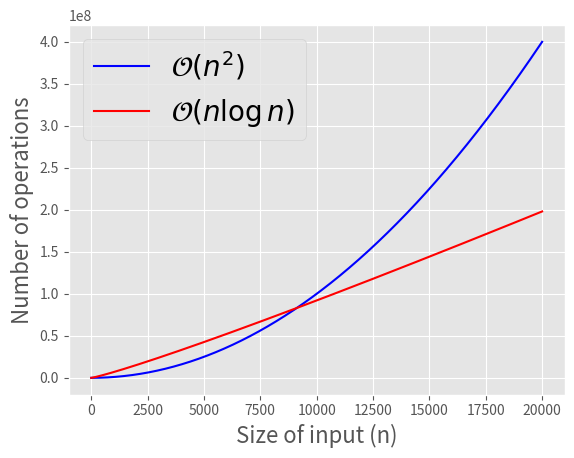

This chart was generated by the following Python code:
!python -m timeit "'x'.join(str(n) for n in range(100))"

#In this example, we use "timeit" again to time the creation of a 
#list of dashes.  May take a few seconds to show!

!python -m timeit "'x'.join([str(n) for n in range(100)])"

# Now let's the use "map" function.  THe purpose of these three 
# statements is to demonstrate how our choice of algorithm or 
# functions we use affect the performance of the system.
# The measurement is the number of times the same command runs recursively.
!python -m timeit "'x'.join(map(str, range(100)))"

# for some fun, print the string!  
# Compare the number of "seconds" per loop.

import timeit

print("Test 1")
timeit.timeit('"x".join(str(n) for n in range(100))', number=10000)

print("Test 2")
timeit.timeit('"x".join([str(n) for n in range(100)])', number=10000)

print("Test 3")
timeit.timeit('"x".join(map(str, range(100)))', number=10000)

x = ['tea','coffee','champagne']
for i in x:
    print(i)

import os
import sys
import glob
import matplotlib.pyplot as plt
import numpy as np
import pandas as pd
%matplotlib inline
%precision 4
plt.style.use('ggplot')


def f1(n, k):
    return k*n*n

def f2(n, k):
    return k*n*np.log(n)

n = np.arange(0, 20001)

plt.plot(n, f1(n, 1), c='blue')
plt.plot(n, f2(n, 1000), c='red')
plt.xlabel('Size of input (n)', fontsize=16)
plt.ylabel('Number of operations', fontsize=16)
plt.legend(['$\mathcal{O}(n^2)$', '$\mathcal{O}(n \log n)$'], loc='best', fontsize=20);

x = sorted(['z','b','e','f','q','3','0'])
y = sorted(['a','b','e','f','3','0','z'])
z = sorted(['z','q','e','b','a','3','0'])